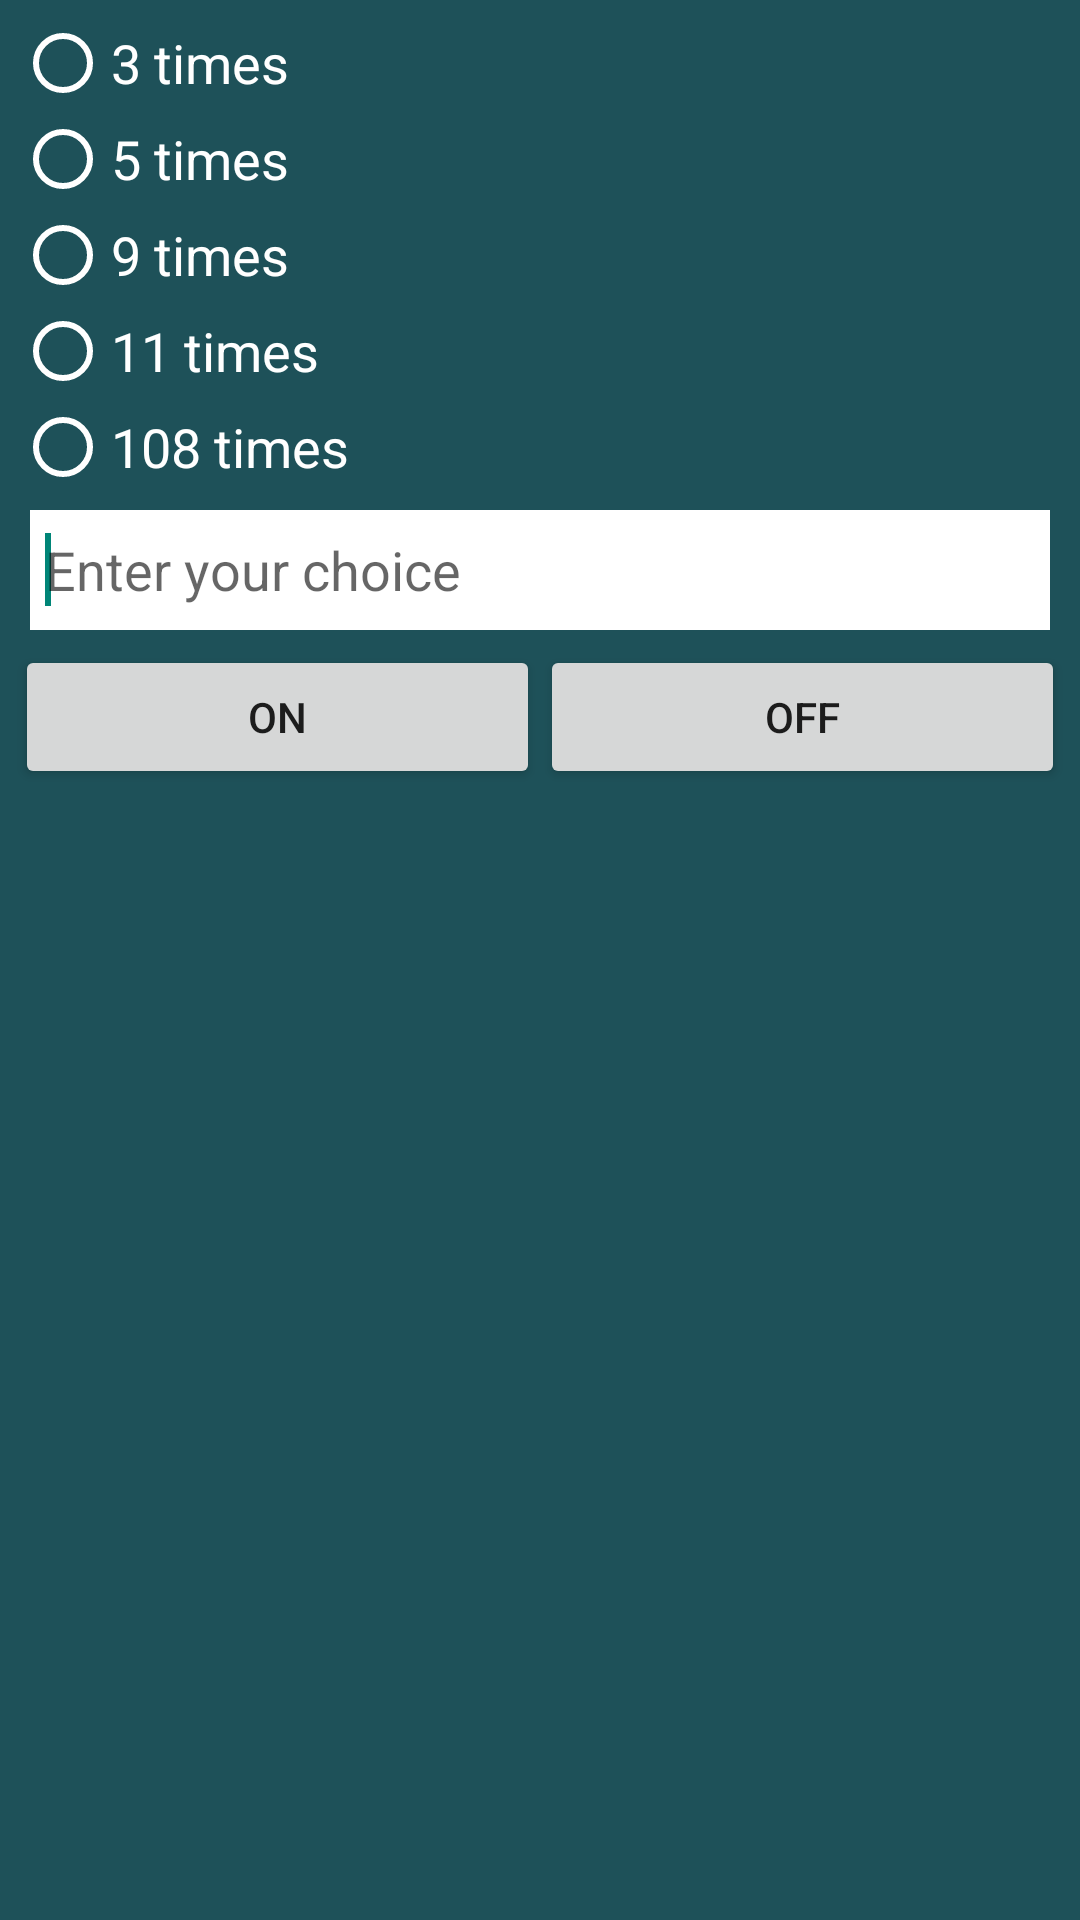

Layout XML and referenced resources for this Android screen:
<!-- AndroidManifest.xml: application theme AppTheme -->
<!-- res/layout/form_elements.xml -->
<RelativeLayout xmlns:android="http://schemas.android.com/apk/res/android"
    android:layout_width="fill_parent"
    android:layout_height="fill_parent"
    android:background="#1e5159">

    <RadioGroup
        android:layout_margin="5dp"
        android:id="@+id/countRadioGroup"
        android:layout_width="wrap_content"
        android:layout_height="wrap_content">


        <RadioButton
            android:id="@+id/radio_3"
            android:layout_width="wrap_content"
            android:layout_height="wrap_content"
            android:layout_alignParentLeft="true"
            android:text="3 times"
            android:textAppearance="?android:attr/textAppearanceMedium"
            android:textColor="@color/white"
            android:buttonTint="@color/white"
            android:tag="3"/>


        <RadioButton
            android:id="@+id/radio_5"
            android:layout_width="wrap_content"
            android:layout_height="wrap_content"
            android:layout_alignParentLeft="true"
            android:layout_below="@+id/maleRadioButton"
            android:text="5 times"
            android:textAppearance="?android:attr/textAppearanceMedium"
            android:textColor="@color/white"
            android:buttonTint="@color/white"
            android:tag="5"/>
        <RadioButton
            android:id="@+id/radio_9"
            android:layout_width="wrap_content"
            android:layout_height="wrap_content"
            android:layout_alignParentLeft="true"
            android:text="9 times"
            android:textAppearance="?android:attr/textAppearanceMedium"
            android:textColor="@color/white"
            android:buttonTint="@color/white"
            android:tag="9"/>


        <RadioButton
            android:id="@+id/radio_11"
            android:layout_width="wrap_content"
            android:layout_height="wrap_content"
            android:layout_alignParentLeft="true"
            android:layout_below="@+id/maleRadioButton"
            android:text="11 times"
            android:textAppearance="?android:attr/textAppearanceMedium"
            android:textColor="@color/white"
            android:buttonTint="@color/white"
            android:tag="11"/>

        <RadioButton
            android:id="@+id/radio_108"
            android:layout_width="wrap_content"
            android:layout_height="wrap_content"
            android:layout_alignParentLeft="true"
            android:layout_below="@+id/maleRadioButton"
            android:text="108 times"
            android:textAppearance="?android:attr/textAppearanceMedium"
            android:textColor="@color/white"
            android:buttonTint="@color/white"
            android:tag="108"/>

    </RadioGroup>

    <EditText
        android:id="@+id/countEditText"
        android:layout_width="match_parent"
        android:layout_height="40dp"
        android:layout_marginLeft="10dp"
        android:layout_alignParentLeft="true"
        android:background="@color/white"
        android:backgroundTint="@color/white"
        android:layout_below="@+id/countRadioGroup"
        android:inputType="number"
        android:ems="10"
        android:textAppearance="?android:attr/textAppearanceMedium"
        android:textColor="@color/black"
        android:hint="Enter your choice"
        android:paddingLeft="5dp"
        android:layout_marginRight="10dp">

        <requestFocus />
    </EditText>
    <LinearLayout
        android:layout_below="@+id/countEditText"
        android:layout_width="match_parent"
        android:layout_height="wrap_content"
        android:gravity="center"
        android:layout_marginTop="5dp"
        android:layout_marginBottom="5dp"
        android:orientation="horizontal">

        <Button
            android:id="@+id/onButton"
            android:layout_width="wrap_content"
            android:layout_height="wrap_content"
            android:text="ON"
            android:layout_weight="0.5"
            android:layout_marginLeft="5dp"/>

        <Button
            android:id="@+id/offButton"
            android:layout_width="wrap_content"
            android:layout_height="wrap_content"
            android:text="OFF"
            android:layout_weight="0.5"
            android:layout_marginRight="5dp"/>
    </LinearLayout>

</RelativeLayout>
<!-- resources referenced by this layout -->
<resources>
  <color name="black">#000000</color>
  <color name="white">#FFFFFF</color>
  <style name="AppTheme" parent="Theme.AppCompat.Light.NoActionBar">
          
      </style>
</resources>
